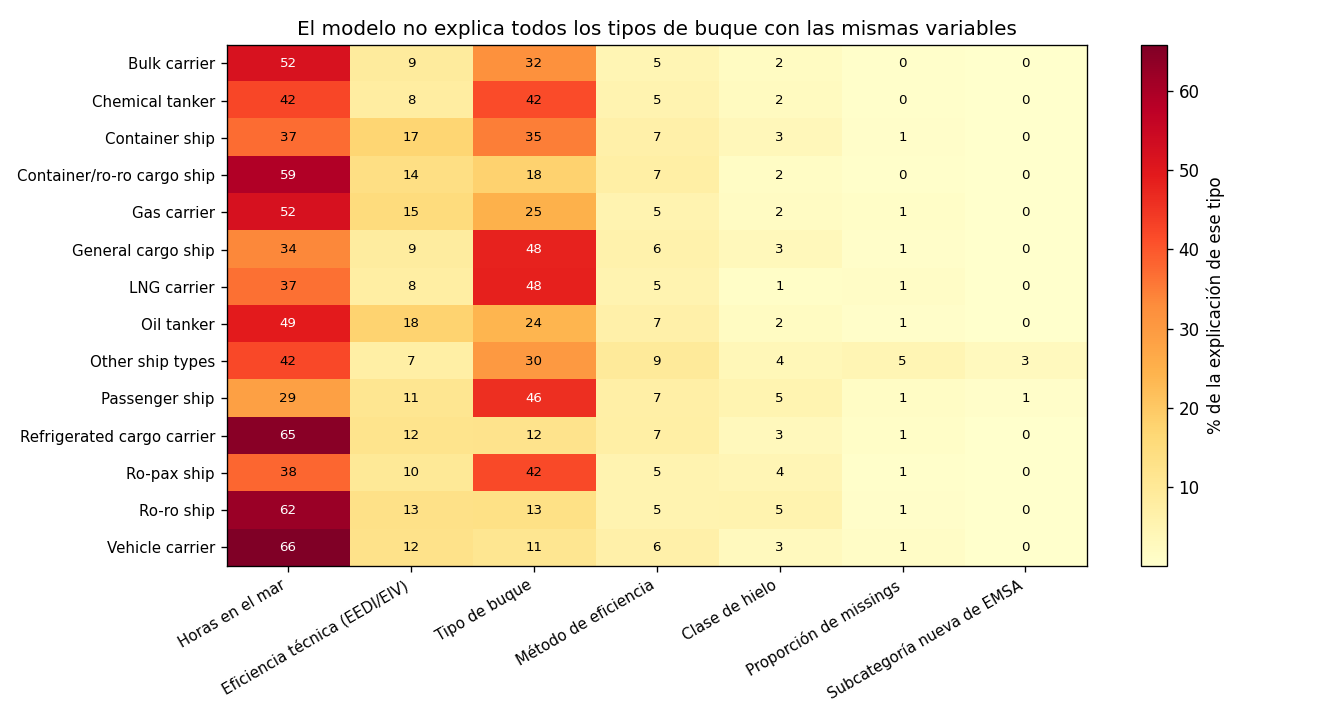

Data behind this chart, as committed beside it:
, Horas en el mar, Eficiencia técnica (EEDI/EIV), Tipo de buque, Método de eficiencia, Clase de hielo, Proporción de missings, Subcategoría nueva de EMSA
Bulk carrier, 51.8, 9.0, 32.0, 4.6, 2.0, 0.5, 0.1
Chemical tanker, 42.2, 8.1, 41.6, 5.3, 2.2, 0.5, 0.1
Container ship, 37.1, 17.1, 34.9, 6.7, 3.5, 0.8, 0.1
Container/ro-ro cargo ship, 59.0, 13.8, 17.8, 7.3, 1.6, 0.4, 0.1
Gas carrier, 52.0, 15.0, 24.9, 5.3, 1.6, 1.0, 0.1
General cargo ship, 33.5, 8.5, 47.8, 6.2, 3.2, 0.7, 0.1
LNG carrier, 36.6, 7.6, 48.3, 5.2, 1.0, 1.3, 0.0
Oil tanker, 49.2, 17.6, 24.0, 6.7, 1.9, 0.6, 0.1
Other ship types, 42.1, 7.2, 30.3, 9.4, 3.8, 4.5, 2.7
Passenger ship, 28.6, 11.2, 45.8, 7.2, 5.1, 1.4, 0.7
Refrigerated cargo carrier, 64.5, 12.1, 12.2, 7.3, 3.0, 0.8, 0.1
Ro-pax ship, 38.0, 10.0, 41.8, 5.2, 4.3, 0.5, 0.1
Ro-ro ship, 62.1, 13.1, 13.2, 5.3, 5.5, 0.6, 0.1
Vehicle carrier, 65.8, 12.5, 11.1, 6.5, 2.6, 1.3, 0.1
